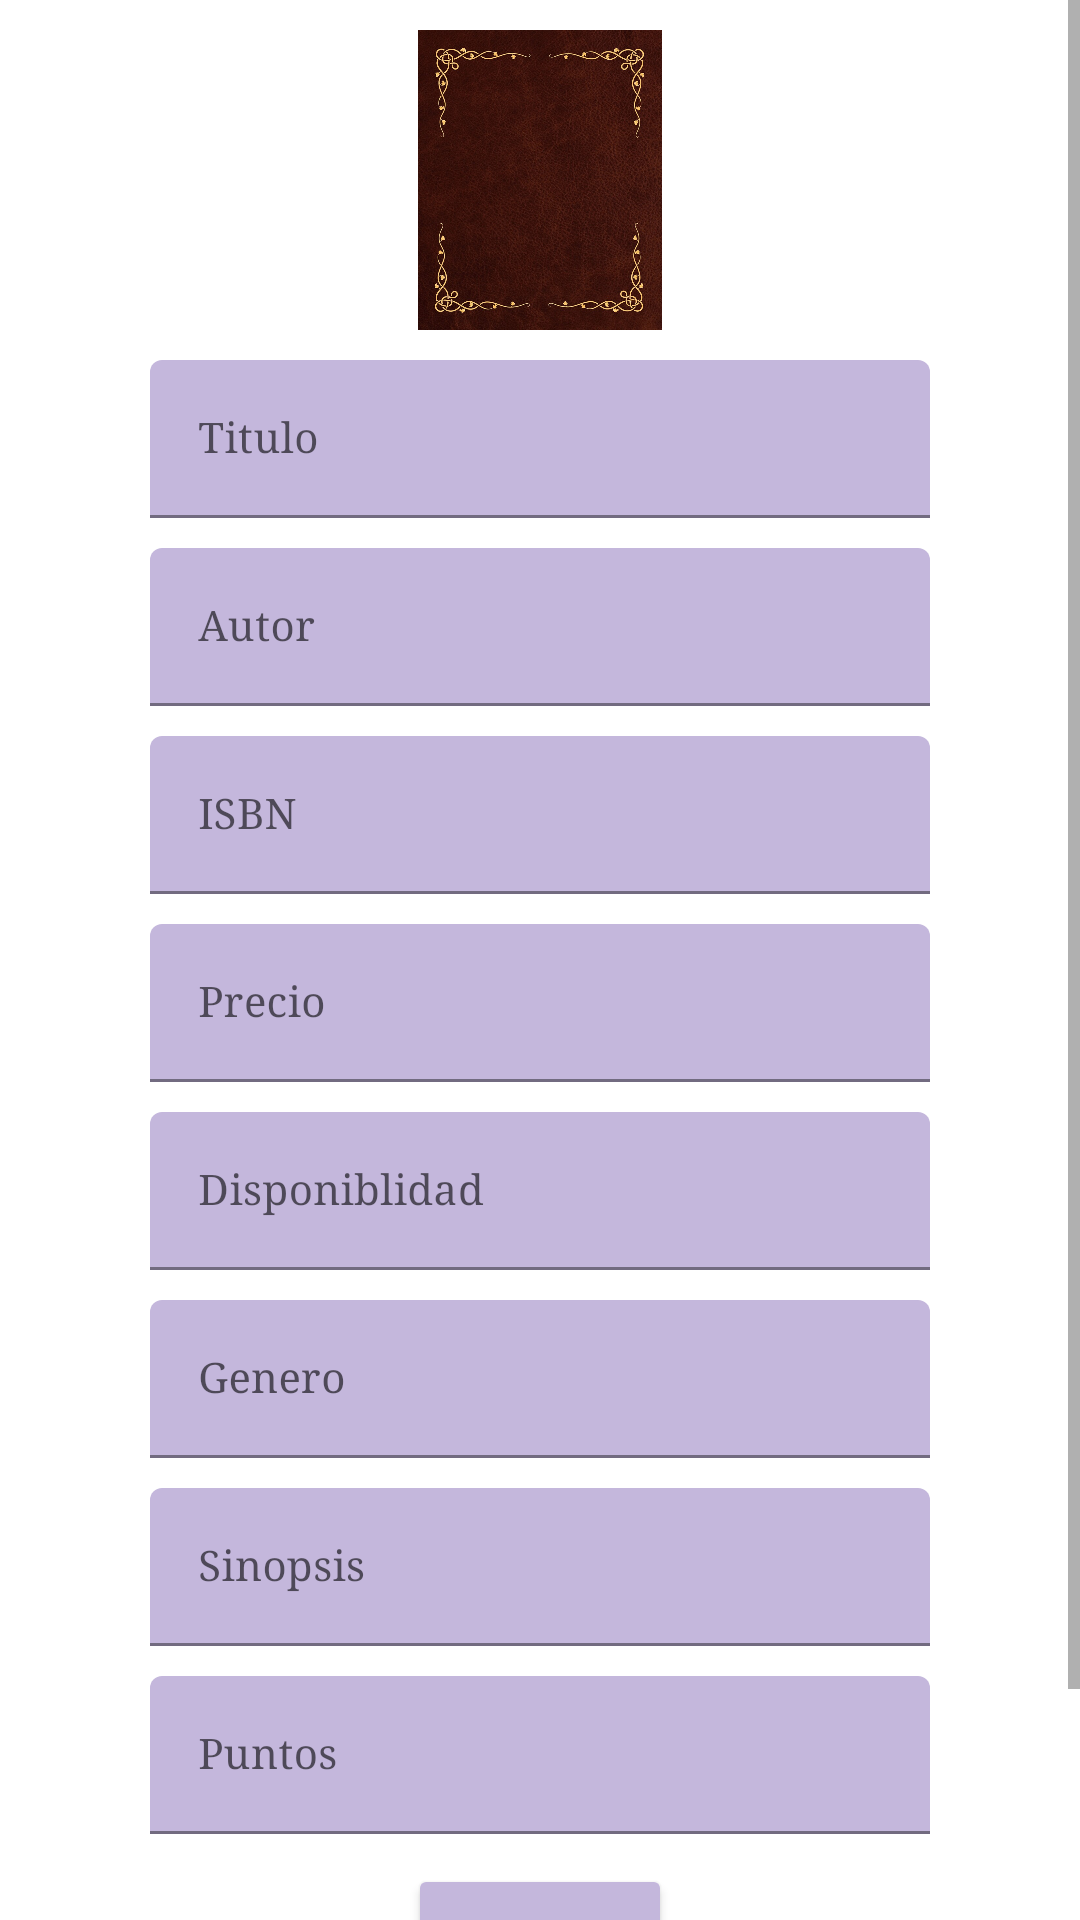

Android layout source for this screen:
<!-- AndroidManifest.xml: application theme Theme.PracticaFinal -->
<!-- res/layout/activity_crear_libro.xml -->
<?xml version="1.0" encoding="utf-8"?>
<androidx.constraintlayout.widget.ConstraintLayout xmlns:android="http://schemas.android.com/apk/res/android"
    xmlns:app="http://schemas.android.com/apk/res-auto"
    xmlns:tools="http://schemas.android.com/tools"
    android:layout_width="match_parent"
    android:layout_height="match_parent"
    tools:context=".CrearLibro">

    <ScrollView
        android:layout_width="match_parent"
        android:layout_height="wrap_content"
        app:layout_constraintTop_toTopOf="parent"
        app:layout_constraintStart_toStartOf="parent"
        app:layout_constraintEnd_toEndOf="parent">

        <androidx.constraintlayout.widget.ConstraintLayout
            android:layout_width="match_parent"
            android:layout_height="match_parent">

            <ImageView
                android:id="@+id/imageView"
                android:layout_width="100dp"
                android:layout_height="100dp"
                app:srcCompat="@drawable/portada_libro"
                app:layout_constraintTop_toTopOf="parent"
                app:layout_constraintStart_toStartOf="parent"
                app:layout_constraintEnd_toEndOf="parent"
                android:layout_marginVertical="10dp"/>

            <com.google.android.material.textfield.TextInputLayout
                android:id="@+id/textinputlayoutTitulo"
                android:layout_width="match_parent"
                android:layout_height="wrap_content"
                android:layout_marginHorizontal="50dp"
                android:layout_marginTop="10dp"
                android:hint="Titulo"
                app:boxBackgroundColor="#C4B7DC"
                app:layout_constraintStart_toStartOf="parent"
                app:layout_constraintTop_toBottomOf="@id/imageView">

                <com.google.android.material.textfield.TextInputEditText
                    android:id="@+id/textinputedittextTitulo"
                    android:layout_width="match_parent"
                    android:layout_height="wrap_content"
                    android:fontFamily="serif"
                    android:textSize="14sp" />

            </com.google.android.material.textfield.TextInputLayout>

            <com.google.android.material.textfield.TextInputLayout
                android:id="@+id/textinputlayoutAutor"
                android:layout_width="match_parent"
                android:layout_height="wrap_content"
                android:layout_marginHorizontal="50dp"
                android:layout_marginTop="10dp"
                android:hint="Autor"
                app:boxBackgroundColor="#C4B7DC"
                app:layout_constraintStart_toStartOf="parent"
                app:layout_constraintTop_toBottomOf="@id/textinputlayoutTitulo">

                <com.google.android.material.textfield.TextInputEditText
                    android:id="@+id/textinputedittextAutor"
                    android:layout_width="match_parent"
                    android:layout_height="wrap_content"
                    android:fontFamily="serif"
                    android:textSize="14sp" />

            </com.google.android.material.textfield.TextInputLayout>

            <com.google.android.material.textfield.TextInputLayout
                android:id="@+id/textinputlayoutISBN"
                android:layout_width="match_parent"
                android:layout_height="wrap_content"
                android:layout_marginHorizontal="50dp"
                android:layout_marginTop="10dp"
                android:hint="ISBN"
                app:boxBackgroundColor="#C4B7DC"
                app:layout_constraintStart_toStartOf="parent"
                app:layout_constraintTop_toBottomOf="@id/textinputlayoutAutor">

                <com.google.android.material.textfield.TextInputEditText
                    android:id="@+id/textinputedittextIBNS"
                    android:layout_width="match_parent"
                    android:layout_height="wrap_content"
                    android:fontFamily="serif"
                    android:textSize="14sp" />

            </com.google.android.material.textfield.TextInputLayout>

            <com.google.android.material.textfield.TextInputLayout
                android:layout_width="match_parent"
                android:layout_height="wrap_content"
                android:id="@+id/textinputlayoutPrecio"
                app:layout_constraintTop_toBottomOf="@id/textinputlayoutISBN"
                app:layout_constraintStart_toStartOf="parent"
                app:boxBackgroundColor="#C4B7DC"
                android:hint="Precio"
                android:layout_marginHorizontal="50dp"
                android:layout_marginVertical="10dp">

                <com.google.android.material.textfield.TextInputEditText
                    android:layout_width="match_parent"
                    android:layout_height="wrap_content"
                    android:fontFamily="serif"
                    android:textSize="14sp"
                    android:id="@+id/textinputedittextPrecio"/>

            </com.google.android.material.textfield.TextInputLayout>

            <com.google.android.material.textfield.TextInputLayout
                android:layout_width="match_parent"
                android:layout_height="wrap_content"
                android:id="@+id/textinputlayoutDisponibilidad"
                app:layout_constraintTop_toBottomOf="@id/textinputlayoutPrecio"
                app:layout_constraintStart_toStartOf="parent"
                app:boxBackgroundColor="#C4B7DC"
                android:hint="Disponiblidad"
                android:layout_marginHorizontal="50dp"
                android:layout_marginVertical="10dp">

                <com.google.android.material.textfield.TextInputEditText
                    android:layout_width="match_parent"
                    android:layout_height="wrap_content"
                    android:fontFamily="serif"
                    android:textSize="14sp"
                    android:id="@+id/textinputedittextDisponibilidad"/>

            </com.google.android.material.textfield.TextInputLayout>

            <com.google.android.material.textfield.TextInputLayout
                android:layout_width="match_parent"
                android:layout_height="wrap_content"
                android:id="@+id/textinputlayoutGenero"
                app:layout_constraintTop_toBottomOf="@id/textinputlayoutDisponibilidad"
                app:layout_constraintStart_toStartOf="parent"
                app:boxBackgroundColor="#C4B7DC"
                android:hint="Genero"
                android:layout_marginHorizontal="50dp"
                android:layout_marginVertical="10dp">

                <com.google.android.material.textfield.TextInputEditText
                    android:layout_width="match_parent"
                    android:layout_height="wrap_content"
                    android:fontFamily="serif"
                    android:textSize="14sp"
                    android:id="@+id/textinputedittextGenero"/>

            </com.google.android.material.textfield.TextInputLayout>

            <com.google.android.material.textfield.TextInputLayout
                android:layout_width="match_parent"
                android:layout_height="wrap_content"
                android:id="@+id/textinputlayoutSinopsis"
                app:layout_constraintTop_toBottomOf="@id/textinputlayoutGenero"
                app:layout_constraintStart_toStartOf="parent"
                app:boxBackgroundColor="#C4B7DC"
                android:hint="Sinopsis"
                android:layout_marginHorizontal="50dp"
                android:layout_marginVertical="10dp">

                <com.google.android.material.textfield.TextInputEditText
                    android:layout_width="match_parent"
                    android:layout_height="wrap_content"
                    android:fontFamily="serif"
                    android:textSize="14sp"
                    android:id="@+id/textinputedittextSinopsis"/>

            </com.google.android.material.textfield.TextInputLayout>

            <com.google.android.material.textfield.TextInputLayout
                android:layout_width="match_parent"
                android:layout_height="wrap_content"
                android:id="@+id/textinputlayoutPuntos"
                app:layout_constraintTop_toBottomOf="@id/textinputlayoutSinopsis"
                app:layout_constraintStart_toStartOf="parent"
                app:boxBackgroundColor="#C4B7DC"
                android:hint="Puntos"
                android:layout_marginHorizontal="50dp"
                android:layout_marginVertical="10dp">

                <com.google.android.material.textfield.TextInputEditText
                    android:layout_width="match_parent"
                    android:layout_height="wrap_content"
                    android:fontFamily="serif"
                    android:textSize="14sp"
                    android:id="@+id/textinputedittextPuntos"/>

            </com.google.android.material.textfield.TextInputLayout>

            <Button
                android:id="@+id/button"
                android:layout_width="wrap_content"
                android:layout_height="wrap_content"
                android:text="Crear"
                app:layout_constraintTop_toBottomOf="@+id/textinputlayoutPuntos"
                app:layout_constraintStart_toStartOf="parent"
                app:layout_constraintBottom_toTopOf="@id/button_volver"
                app:layout_constraintEnd_toEndOf="parent"
                android:layout_marginTop="10dp"
                android:backgroundTint="#C4B7DC"
                />

            <Button
                android:id="@+id/button_volver"
                android:layout_width="wrap_content"
                android:layout_height="wrap_content"
                android:text="Volver"
                app:layout_constraintTop_toBottomOf="@+id/button"
                app:layout_constraintStart_toStartOf="parent"
                app:layout_constraintBottom_toBottomOf="parent"
                app:layout_constraintEnd_toEndOf="parent"
                android:layout_marginTop="10dp"
                android:backgroundTint="#C4B7DC"
                />

        </androidx.constraintlayout.widget.ConstraintLayout>

    </ScrollView>

</androidx.constraintlayout.widget.ConstraintLayout>
<!-- resources referenced by this layout -->
<resources>
  <!-- drawable portada_libro: jpg bitmap (drawable, 172615 bytes) -->
  <style name="Theme.PracticaFinal" parent="Theme.MaterialComponents.DayNight.DarkActionBar">
          
          <item name="colorPrimary">@color/purple_400</item>
          <item name="colorPrimaryVariant">@color/purple_700</item>
          <item name="colorOnPrimary">@color/white</item>
          
          <item name="colorSecondary">@color/pink_200</item>
          <item name="colorSecondaryVariant">@color/pink_500</item>
          <item name="colorOnSecondary">@color/black</item>
          
          <item name="android:statusBarColor">?attr/colorPrimaryVariant</item>
          
      </style>
  <color name="purple_400">#D500F9</color>
  <color name="purple_700">#AA00FF</color>
  <color name="white">#FFFFFFFF</color>
  <color name="pink_200">#FF4081</color>
  <color name="pink_500">#E91E63</color>
  <color name="black">#FF000000</color>
</resources>
